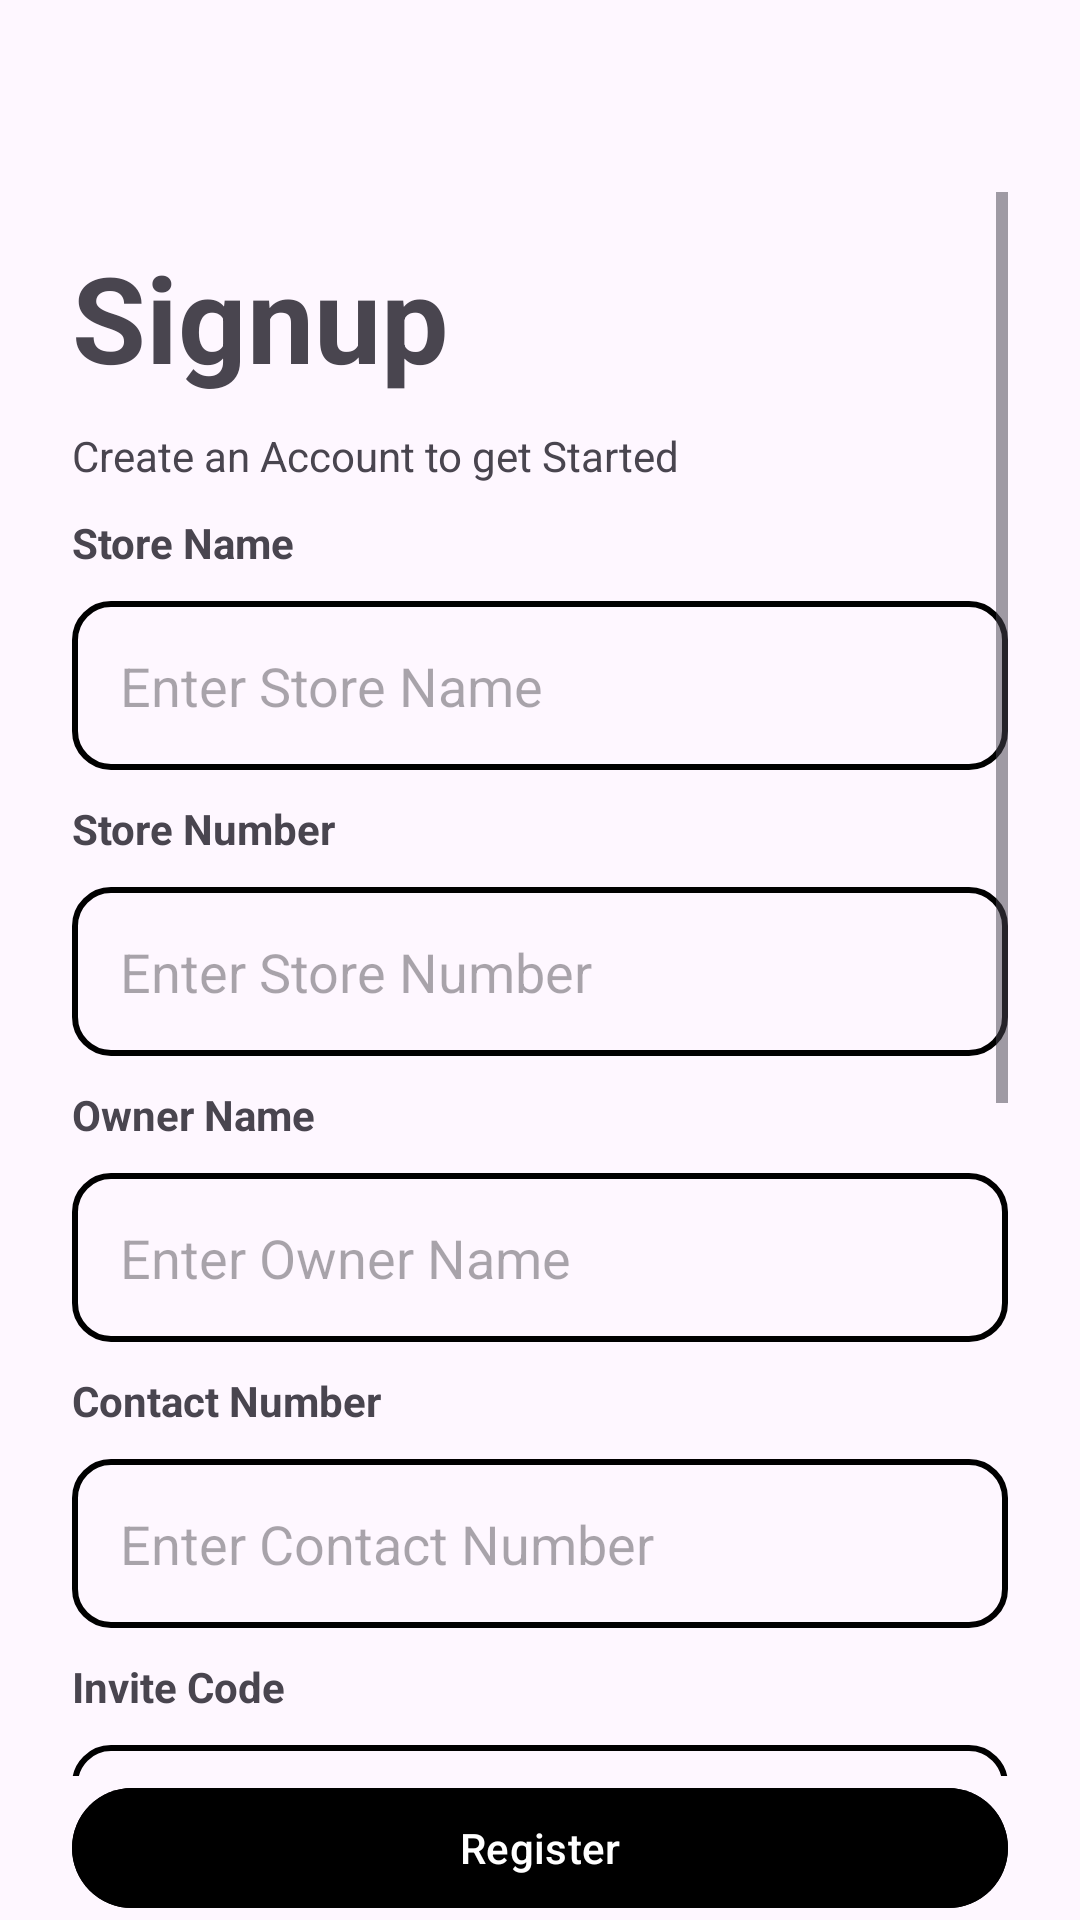

Layout XML and referenced resources for this Android screen:
<!-- AndroidManifest.xml: application theme Theme.DealTrack -->
<!-- res/layout/fragment_retailer_sign_up_page.xml -->
<?xml version="1.0" encoding="utf-8"?>
<androidx.constraintlayout.widget.ConstraintLayout xmlns:android="http://schemas.android.com/apk/res/android"
    xmlns:app="http://schemas.android.com/apk/res-auto"
    xmlns:tools="http://schemas.android.com/tools"
    android:layout_width="match_parent"
    android:layout_height="match_parent"
    android:paddingHorizontal="24dp"
    tools:context=".retailer.retailerLoginPage.RetailerSignUpPage">

    <com.google.android.material.appbar.AppBarLayout
        android:id="@+id/appBar"
        android:layout_width="match_parent"
        android:layout_height="wrap_content"
        app:layout_constraintEnd_toEndOf="parent"
        app:layout_constraintStart_toStartOf="parent"
        app:layout_constraintTop_toTopOf="parent">

        <androidx.appcompat.widget.Toolbar
            android:layout_width="match_parent"
            android:layout_height="wrap_content" />
    </com.google.android.material.appbar.AppBarLayout>

    <ScrollView
        android:id="@+id/scrollView"
        android:layout_width="match_parent"
        android:layout_height="0dp"
        app:layout_constraintBottom_toTopOf="@+id/retailerSignupButton"
        app:layout_constraintTop_toBottomOf="@id/appBar">

        <androidx.constraintlayout.widget.ConstraintLayout
            android:layout_width="match_parent"
            android:layout_height="wrap_content">

            <TextView
                android:id="@+id/signup_tv"
                android:layout_width="match_parent"
                android:layout_height="wrap_content"
                android:layout_marginTop="15dp"
                android:text="Signup"
                android:textSize="40sp"
                android:textStyle="bold"
                app:layout_constraintTop_toTopOf="parent" />

            <TextView
                android:id="@+id/create_an_account_tv"
                android:layout_width="match_parent"
                android:layout_height="wrap_content"
                android:layout_marginTop="10dp"
                android:text="Create an Account to get Started"
                app:layout_constraintTop_toBottomOf="@id/signup_tv" />

            <TextView
                android:id="@+id/tv_storeName"
                android:layout_width="match_parent"
                android:layout_height="wrap_content"
                android:layout_marginTop="10dp"
                android:text="Store Name"
                android:textStyle="bold"
                app:layout_constraintTop_toBottomOf="@id/create_an_account_tv" />

            <EditText
                android:id="@+id/store_name"
                android:layout_width="match_parent"
                android:layout_height="wrap_content"
                android:layout_marginTop="10dp"
                android:background="@drawable/login_edit_text_bg"
                android:hint="Enter Store Name"
                android:padding="16dp"
                app:layout_constraintTop_toBottomOf="@id/tv_storeName" />

            <TextView
                android:id="@+id/tv_storeNumber"
                android:layout_width="match_parent"
                android:layout_height="wrap_content"
                android:layout_marginTop="10dp"
                android:text="Store Number"
                android:textStyle="bold"
                app:layout_constraintTop_toBottomOf="@id/store_name" />

            <EditText
                android:id="@+id/storeNumber"
                android:layout_width="match_parent"
                android:layout_height="wrap_content"
                android:layout_marginTop="10dp"
                android:background="@drawable/login_edit_text_bg"
                android:hint="Enter Store Number "
                android:padding="16dp"
                app:layout_constraintTop_toBottomOf="@id/tv_storeNumber" />

            <TextView
                android:id="@+id/tv_ownerName"
                android:layout_width="match_parent"
                android:layout_height="wrap_content"
                android:layout_marginTop="10dp"
                android:text="Owner Name"
                android:textStyle="bold"
                app:layout_constraintTop_toBottomOf="@id/storeNumber" />

            <EditText
                android:id="@+id/owner_name"
                android:layout_width="match_parent"
                android:layout_height="wrap_content"
                android:layout_marginTop="10dp"
                android:background="@drawable/login_edit_text_bg"
                android:hint="Enter Owner Name"
                android:padding="16dp"
                app:layout_constraintTop_toBottomOf="@id/tv_ownerName" />

            <TextView
                android:id="@+id/tv_contact_number"
                android:layout_width="match_parent"
                android:layout_height="wrap_content"
                android:layout_marginTop="10dp"
                android:text="Contact Number"
                android:textStyle="bold"
                app:layout_constraintTop_toBottomOf="@id/owner_name" />

            <EditText
                android:id="@+id/contactNumber"
                android:layout_width="match_parent"
                android:layout_height="wrap_content"
                android:layout_marginTop="10dp"
                android:background="@drawable/login_edit_text_bg"
                android:hint="Enter Contact Number"
                android:padding="16dp"
                app:layout_constraintTop_toBottomOf="@id/tv_contact_number" />

            <TextView
                android:id="@+id/tv_inviteCode"
                android:layout_width="match_parent"
                android:layout_height="wrap_content"
                android:layout_marginTop="10dp"
                android:text="Invite Code"
                android:textStyle="bold"
                app:layout_constraintTop_toBottomOf="@id/contactNumber" />

            <EditText
                android:id="@+id/inviteCode"
                android:layout_width="match_parent"
                android:layout_height="wrap_content"
                android:layout_marginTop="10dp"
                android:background="@drawable/login_edit_text_bg"
                android:hint="Enter Invite Code"
                android:padding="16dp"
                app:layout_constraintTop_toBottomOf="@id/tv_inviteCode" />

            <TextView
                android:id="@+id/tv_emailAddress"
                android:layout_width="match_parent"
                android:layout_height="wrap_content"
                android:layout_marginTop="10dp"
                android:text="Email Address"
                android:textStyle="bold"
                app:layout_constraintTop_toBottomOf="@id/inviteCode" />

            <EditText
                android:id="@+id/emailAddress"
                android:layout_width="match_parent"
                android:layout_height="wrap_content"
                android:layout_marginTop="10dp"
                android:background="@drawable/login_edit_text_bg"
                android:hint="Enter Email Address"
                android:padding="16dp"
                app:layout_constraintTop_toBottomOf="@id/tv_emailAddress" />

            <TextView
                android:id="@+id/tv_password"
                android:layout_width="match_parent"
                android:layout_height="wrap_content"
                android:layout_marginTop="10dp"
                android:text="Password"
                android:textStyle="bold"
                app:layout_constraintTop_toBottomOf="@id/emailAddress" />

            <EditText
                android:id="@+id/password"
                android:layout_width="match_parent"
                android:layout_height="wrap_content"
                android:layout_marginTop="10dp"
                android:background="@drawable/login_edit_text_bg"
                android:hint="Enter Password"
                android:padding="16dp"
                app:layout_constraintTop_toBottomOf="@id/tv_password" />

            <TextView
                android:id="@+id/tv_confirmPassword"
                android:layout_width="match_parent"
                android:layout_height="wrap_content"
                android:layout_marginTop="10dp"
                android:text="Confirm Password"
                android:textStyle="bold"
                app:layout_constraintTop_toBottomOf="@id/password" />

            <EditText
                android:id="@+id/confirmPassword"
                android:layout_width="match_parent"
                android:layout_height="wrap_content"
                android:layout_marginTop="10dp"
                android:background="@drawable/login_edit_text_bg"
                android:hint="Enter Confirm Password"
                android:padding="16dp"
                app:layout_constraintTop_toBottomOf="@id/tv_confirmPassword" />

            <CheckBox
                android:id="@+id/signup_checkbox"
                android:layout_width="wrap_content"
                android:layout_height="wrap_content"
                android:layout_marginTop="10dp"
                app:layout_constraintStart_toStartOf="parent"
                app:layout_constraintTop_toBottomOf="@id/confirmPassword" />

            <TextView
                android:id="@+id/tv1"
                android:layout_width="wrap_content"
                android:layout_height="wrap_content"
                android:layout_marginStart="5dp"
                android:layout_marginTop="10dp"
                android:text="I've read and agree with the Terms and "
                app:layout_constraintStart_toEndOf="@+id/signup_checkbox"
                app:layout_constraintTop_toBottomOf="@+id/confirmPassword" />

            <TextView
                android:id="@+id/tv2"
                android:layout_width="wrap_content"
                android:layout_height="wrap_content"
                android:layout_marginStart="5dp"
                android:text="Conditions and the Privacy Policy."
                app:layout_constraintStart_toEndOf="@+id/signup_checkbox"
                app:layout_constraintTop_toBottomOf="@+id/tv1" />

        </androidx.constraintlayout.widget.ConstraintLayout>
    </ScrollView>

    <com.google.android.material.button.MaterialButton
        android:id="@+id/retailerSignupButton"
        android:layout_width="match_parent"
        android:layout_height="wrap_content"
        android:text="Register"
        android:backgroundTint="@color/black"
        app:layout_constraintBottom_toBottomOf="parent"
        app:layout_constraintTop_toBottomOf="@+id/scrollView" />

</androidx.constraintlayout.widget.ConstraintLayout>
<!-- resources referenced by this layout -->
<resources>
  <color name="black">#FF000000</color>
  <!-- drawable login_edit_text_bg (drawable) -->
  <?xml version="1.0" encoding="utf-8"?>
  <shape xmlns:android="http://schemas.android.com/apk/res/android">
          <corners android:radius="12dp"/>
      <stroke android:color="@color/black" android:width="2dp"/>
  
  
  
  
  
  </shape>
  <style name="Theme.DealTrack" parent="Base.Theme.DealTrack" />
  <style name="Base.Theme.DealTrack" parent="Theme.Material3.DayNight.NoActionBar">
          
          
      </style>
</resources>
